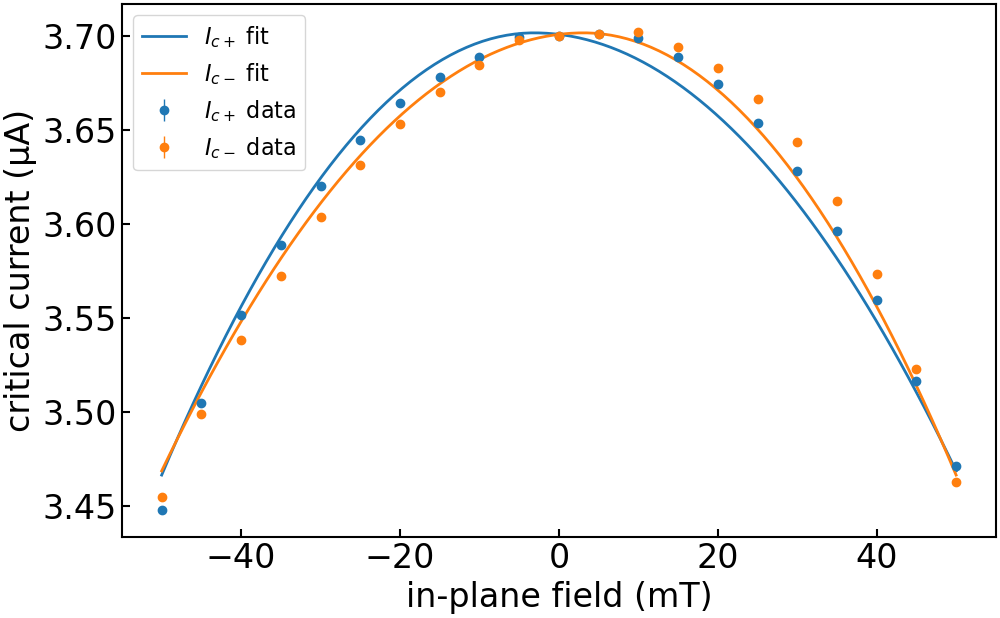

The table this chart was drawn from, first rows:
imax, b, c, bstar, imax_err, b_err, c_err, bstar_err, ndata, chisqr, redchi, rsquared, datapath, bcol, icp_col, icm_col, icp_err_col, icm_err_col, bmax, bmask, invert_current, remove_zero_field_offset, quiet
3.701913649145771e-06, 25.62, -0.1295, -0.003134, 0.0, 0.4683, 0.05765, 0.001185, 42, 4.595431733582042e-15, 1.1783158291236005e-16, 0.9826, ../data/processed/centermax/JS633-W2_Wsc…, , ic+ from fit, ic- from fit, rmse+, rmse-, 0.15, , False, True, True
